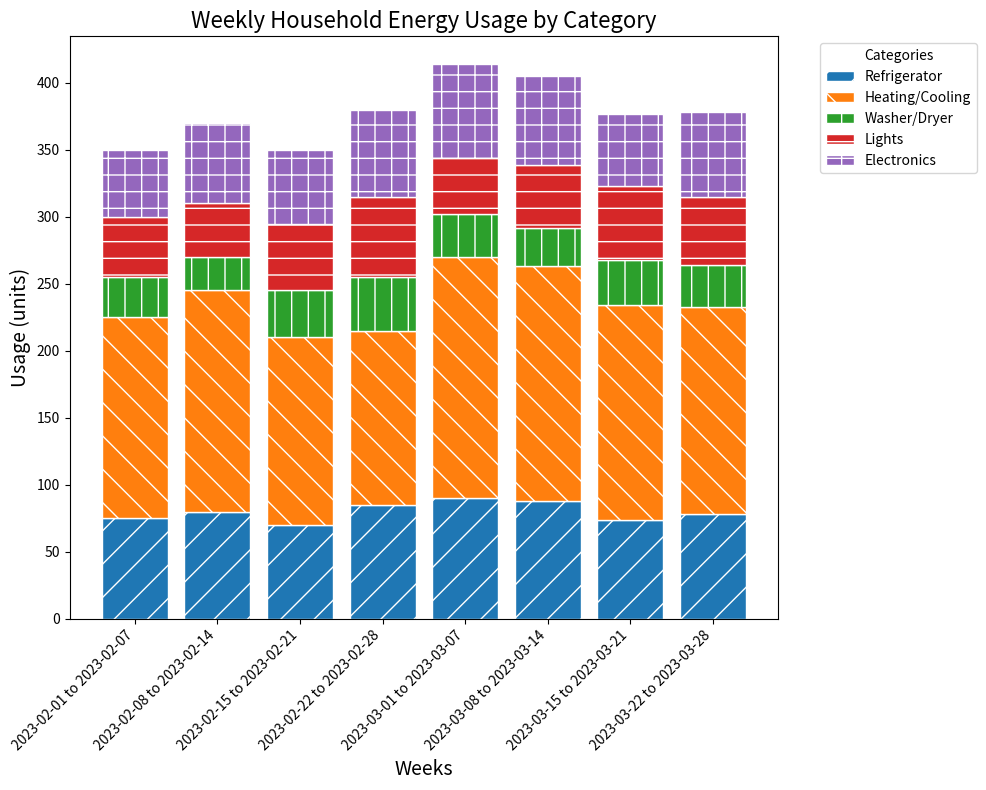

Generate this figure with matplotlib:

import matplotlib.pyplot as plt

# Data provided
data = [
    {'Week': '2023-02-01 to 2023-02-07', 'Refrigerator': 75, 'Heating/Cooling': 150, 'Washer/Dryer': 30, 'Lights': 45, 'Electronics': 50},
    {'Week': '2023-02-08 to 2023-02-14', 'Refrigerator': 80, 'Heating/Cooling': 165, 'Washer/Dryer': 25, 'Lights': 40, 'Electronics': 60},
    {'Week': '2023-02-15 to 2023-02-21', 'Refrigerator': 70, 'Heating/Cooling': 140, 'Washer/Dryer': 35, 'Lights': 50, 'Electronics': 55},
    {'Week': '2023-02-22 to 2023-02-28', 'Refrigerator': 85, 'Heating/Cooling': 130, 'Washer/Dryer': 40, 'Lights': 60, 'Electronics': 65},
    {'Week': '2023-03-01 to 2023-03-07', 'Refrigerator': 90, 'Heating/Cooling': 180, 'Washer/Dryer': 32, 'Lights': 42, 'Electronics': 70},
    {'Week': '2023-03-08 to 2023-03-14', 'Refrigerator': 88, 'Heating/Cooling': 175, 'Washer/Dryer': 29, 'Lights': 47, 'Electronics': 66},
    {'Week': '2023-03-15 to 2023-03-21', 'Refrigerator': 74, 'Heating/Cooling': 160, 'Washer/Dryer': 34, 'Lights': 55, 'Electronics': 54},
    {'Week': '2023-03-22 to 2023-03-28', 'Refrigerator': 78, 'Heating/Cooling': 155, 'Washer/Dryer': 31, 'Lights': 51, 'Electronics': 63}
]

# Extracting weeks for x-axis labels
weeks = [entry['Week'] for entry in data]

# Extracting data for each category
refrigerator = [entry['Refrigerator'] for entry in data]
heating_cooling = [entry['Heating/Cooling'] for entry in data]
washer_dryer = [entry['Washer/Dryer'] for entry in data]
lights = [entry['Lights'] for entry in data]
electronics = [entry['Electronics'] for entry in data]

# Number of weeks
num_weeks = len(weeks)

# Set up the figure and axes
fig, ax = plt.subplots(figsize=(10, 8))

# Colors and hatch patterns for each category
colors = ['#1f77b4', '#ff7f0e', '#2ca02c', '#d62728', '#9467bd']
hatch_patterns = ['/', '\\', '|', '-', '+']

# Plotting stacks
ax.bar(weeks, refrigerator, color=colors[0], edgecolor='white', hatch=hatch_patterns[0], label='Refrigerator')
ax.bar(weeks, heating_cooling, bottom=refrigerator, color=colors[1], edgecolor='white', hatch=hatch_patterns[1], label='Heating/Cooling')
ax.bar(weeks, washer_dryer, bottom=[i+j for i,j in zip(refrigerator, heating_cooling)], color=colors[2], edgecolor='white', hatch=hatch_patterns[2], label='Washer/Dryer')
ax.bar(weeks, lights, bottom=[i+j+k for i,j,k in zip(refrigerator, heating_cooling, washer_dryer)], color=colors[3], edgecolor='white', hatch=hatch_patterns[3], label='Lights')
ax.bar(weeks, electronics, bottom=[i+j+k+l for i,j,k,l in zip(refrigerator, heating_cooling, washer_dryer, lights)], color=colors[4], edgecolor='white', hatch=hatch_patterns[4], label='Electronics')

# Adding labels and title
ax.set_xlabel('Weeks', fontsize=14)
ax.set_ylabel('Usage (units)', fontsize=14)
ax.set_title('Weekly Household Energy Usage by Category', fontsize=16)

# Adding legend
ax.legend(title='Categories', bbox_to_anchor=(1.05, 1), loc='upper left')

# Improve layout
plt.xticks(rotation=45, ha='right')  # Rotate x-axis labels for better readability
plt.tight_layout()                    # Adjust layout to fit everything without overlapping

# Display the plot
plt.show()
